Labelled photos from "sample_dataset", an image-classification folder in PUNEETHCMR/pneumonia_detector. The possible labels are: normal, pneumonia.

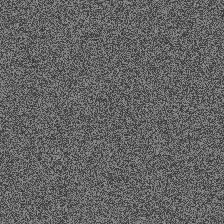
Label: normal

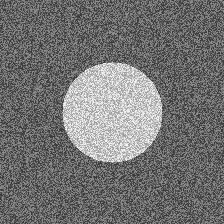
Label: pneumonia

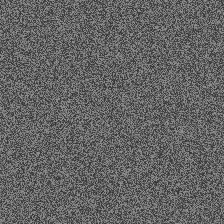
Label: normal

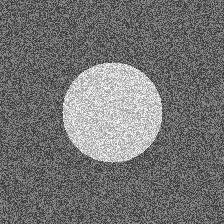
Label: pneumonia

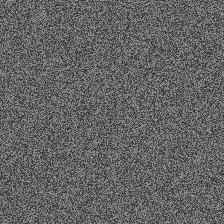
Label: normal

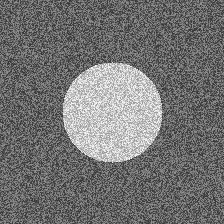
Label: pneumonia
